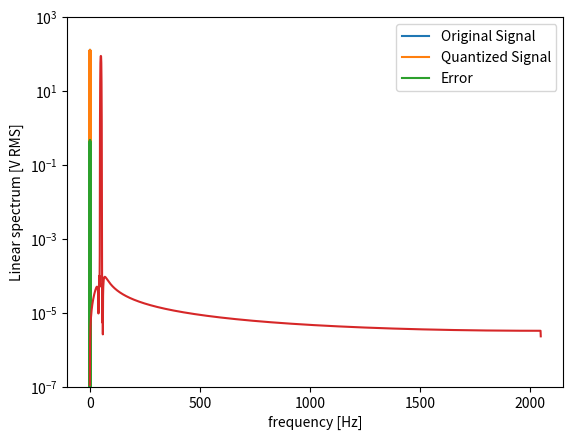

This figure's Python source:
import numpy as np
import matplotlib.pyplot as plt
import math
from scipy import signal
from scipy import fftpack

plt.figure()
f = 1000 #16-1000
a = 25 #0-25
a_mod = pow(a, 3/2)
t = np.linspace(0, 0.05, num=256)
sig_original = a_mod * np.sin(2*np.pi*f*t) + math.sqrt(3.7)
sig_quantize = a_mod * np.sin(2*np.pi*f*t) + math.sqrt(3.7)
sig_error = a_mod * np.sin(2*np.pi*f*t) + math.sqrt(3.7)

plt.plot(t, sig_original, label='Original Signal')

for x in range(len(sig_original)):
    sig_quantize[x] = round(sig_quantize[x]) #quantizer

plt.step(t, sig_quantize, label='Quantized Signal')


for x in range(len(sig_original)):
    sig_error[x] = sig_original[x] -  sig_quantize[x]

plt.plot(t, sig_error, label='Error')

plt.legend()
plt.show()

t_pow = np.linspace(0, 0.05, num=4096)
sig_power_spectra = a_mod * np.sin(2*np.pi*f*t_pow) + math.sqrt(3.7)
a, Pxx_spec = signal.periodogram(sig_power_spectra, 4096, 'flattop', scaling='spectrum')
plt.semilogy(a, np.sqrt(Pxx_spec))
plt.ylim([1e-7, 1e3])
plt.xlabel('frequency [Hz]')
plt.ylabel('Linear spectrum [V RMS]')
plt.show()

# noise floor
# https://dsp.stackexchange.com/questions/19448/why-does-d-a-quantization-error-result-in-a-noise-floor-from-a-physics-perspecti